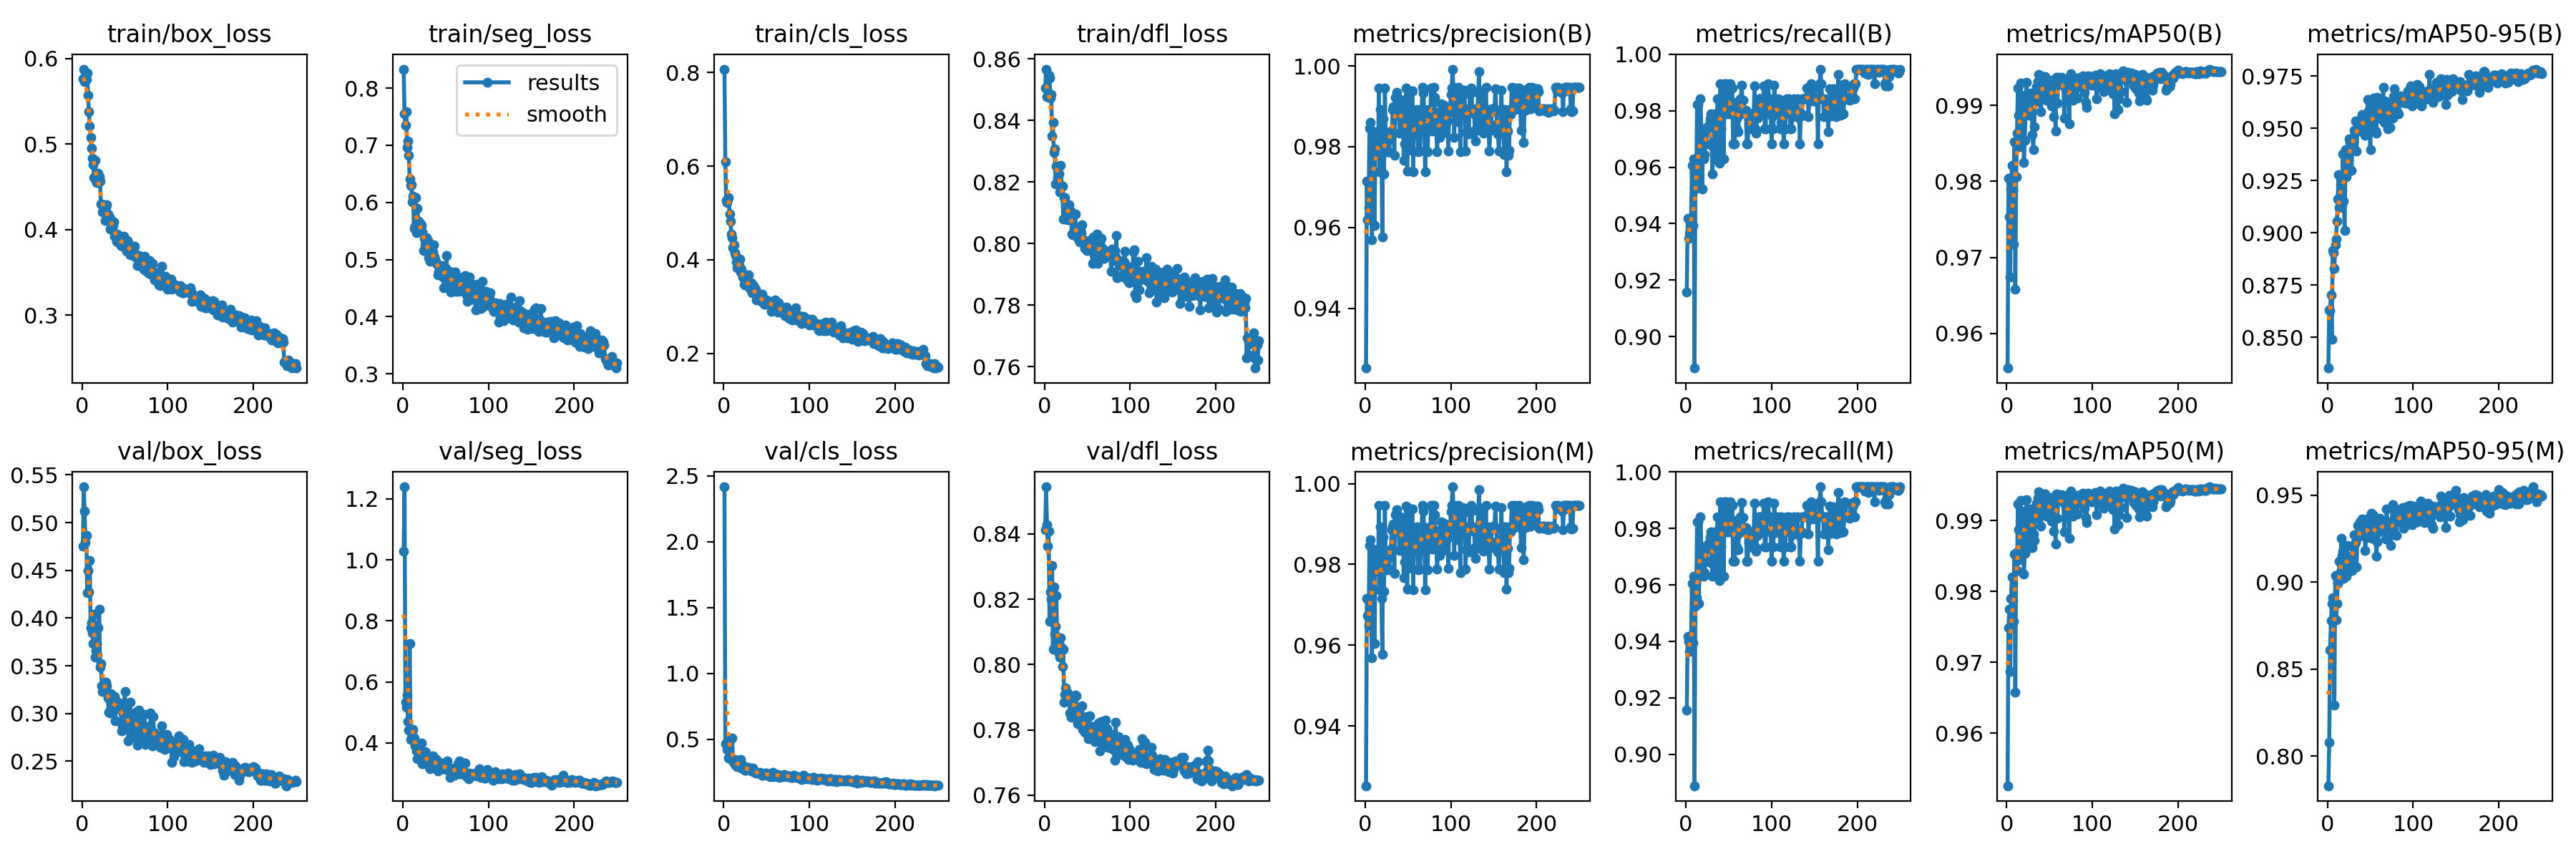

Source data for this figure (header and first rows):
epoch, time, train/box_loss, train/seg_loss, train/cls_loss, train/dfl_loss, metrics/precision(B), metrics/recall(B), metrics/mAP50(B), metrics/mAP50-95(B), metrics/precision(M), metrics/recall(M), metrics/mAP50(M), metrics/mAP50-95(M), val/box_loss, val/seg_loss, val/cls_loss, val/dfl_loss, lr/pg0, lr/pg1, lr/pg2
1, 64.21, 0.5765, 0.8333, 0.8075, 0.8506, 0.9252, 0.9157, 0.9554, 0.8353, 0.9252, 0.9157, 0.9526, 0.7829, 0.4752, 1.029, 2.418, 0.8413, 0.0803, 0.0001989, 0.0001989
2, 125.8, 0.5878, 0.7553, 0.6093, 0.8567, 0.9715, 0.9418, 0.9804, 0.863, 0.9715, 0.9418, 0.9749, 0.8081, 0.5375, 1.24, 0.4664, 0.8544, 0.0605, 0.0003974, 0.0003974
3, 186.2, 0.5732, 0.7346, 0.5263, 0.8477, 0.9619, 0.9348, 0.9753, 0.8629, 0.9673, 0.9401, 0.9775, 0.861, 0.5121, 0.5327, 0.4671, 0.8429, 0.0407, 0.0005942, 0.0005942
4, 246.6, 0.5782, 0.7593, 0.5224, 0.8479, 0.9649, 0.9365, 0.9674, 0.8702, 0.9649, 0.9365, 0.9687, 0.8779, 0.4794, 0.516, 0.4233, 0.8362, 0.0209, 0.0007895, 0.0007895
5, 306.7, 0.5754, 0.6956, 0.5296, 0.8546, 0.9846, 0.9418, 0.9791, 0.8491, 0.9846, 0.9418, 0.9791, 0.8877, 0.4867, 0.5563, 0.4209, 0.8409, 0.001089, 0.0009831, 0.0009831
6, 366.4, 0.5832, 0.7072, 0.533, 0.8538, 0.9861, 0.9418, 0.9821, 0.8916, 0.9861, 0.9418, 0.9821, 0.8913, 0.4265, 0.4708, 0.3601, 0.8132, 0.0009802, 0.0009802, 0.0009802
7, 426, 0.5575, 0.6818, 0.4975, 0.8473, 0.968, 0.9606, 0.9788, 0.8905, 0.968, 0.9606, 0.9788, 0.8888, 0.4497, 0.4425, 0.3733, 0.8223, 0.0009762, 0.0009762, 0.0009762
8, 485.3, 0.5384, 0.6404, 0.4822, 0.8485, 0.9569, 0.9394, 0.9717, 0.8829, 0.9569, 0.9394, 0.9758, 0.8295, 0.4276, 0.7252, 0.5011, 0.82, 0.0009723, 0.0009723, 0.0009723
9, 544.9, 0.5214, 0.6304, 0.4551, 0.8351, 0.9826, 0.963, 0.9853, 0.8944, 0.9826, 0.963, 0.9853, 0.9037, 0.4601, 0.4112, 0.3524, 0.8303, 0.0009683, 0.0009683, 0.0009683
10, 604.8, 0.5083, 0.6307, 0.4472, 0.8393, 0.9789, 0.8889, 0.9658, 0.897, 0.9789, 0.8889, 0.9658, 0.8783, 0.3897, 0.4323, 0.5093, 0.8047, 0.0009644, 0.0009644, 0.0009644
11, 664.1, 0.495, 0.6008, 0.4265, 0.8296, 0.9605, 0.9524, 0.9806, 0.9054, 0.9605, 0.9524, 0.9855, 0.8878, 0.3951, 0.4209, 0.3356, 0.8237, 0.0009604, 0.0009604, 0.0009604
12, 723.6, 0.4839, 0.6104, 0.4316, 0.8308, 0.9837, 0.9556, 0.9863, 0.9161, 0.9837, 0.9556, 0.983, 0.8992, 0.3842, 0.4451, 0.3211, 0.8092, 0.0009564, 0.0009564, 0.0009564
13, 783.6, 0.476, 0.5548, 0.4146, 0.8194, 0.9789, 0.9822, 0.9923, 0.9278, 0.9789, 0.9822, 0.9923, 0.9024, 0.3735, 0.4156, 0.3445, 0.8116, 0.0009525, 0.0009525, 0.0009525
14, 843.5, 0.4613, 0.5587, 0.4097, 0.8252, 0.9789, 0.9823, 0.9887, 0.9119, 0.9789, 0.9823, 0.9887, 0.9121, 0.4042, 0.3911, 0.3059, 0.8211, 0.0009485, 0.0009485, 0.0009485
15, 902.9, 0.4815, 0.608, 0.3959, 0.8214, 0.9783, 0.9534, 0.9845, 0.9232, 0.9783, 0.9534, 0.9845, 0.9057, 0.3589, 0.3982, 0.323, 0.8052, 0.0009446, 0.0009446, 0.0009446
16, 962.2, 0.4581, 0.5476, 0.3823, 0.8203, 0.9946, 0.9669, 0.9929, 0.9269, 0.9946, 0.9669, 0.9929, 0.9253, 0.3655, 0.3745, 0.295, 0.8039, 0.0009406, 0.0009406, 0.0009406
17, 1022, 0.4553, 0.5896, 0.391, 0.8226, 0.9737, 0.9841, 0.9914, 0.9203, 0.9737, 0.9841, 0.9914, 0.9155, 0.3736, 0.3474, 0.3051, 0.8065, 0.0009366, 0.0009366, 0.0009366
18, 1082, 0.4579, 0.5676, 0.3869, 0.8167, 0.9892, 0.9731, 0.9909, 0.9377, 0.9892, 0.9731, 0.9909, 0.9179, 0.3611, 0.369, 0.3064, 0.8023, 0.0009327, 0.0009327, 0.0009327
19, 1142, 0.4657, 0.5612, 0.4015, 0.8255, 0.9806, 0.9524, 0.9901, 0.9151, 0.9716, 0.9683, 0.9902, 0.9024, 0.3901, 0.3707, 0.3095, 0.8082, 0.0009287, 0.0009287, 0.0009287
20, 1201, 0.4617, 0.5535, 0.3736, 0.8189, 0.9577, 0.9735, 0.9825, 0.9012, 0.9577, 0.9735, 0.9825, 0.9212, 0.4093, 0.3485, 0.3445, 0.8053, 0.0009248, 0.0009248, 0.0009248
21, 1261, 0.4568, 0.5618, 0.3801, 0.8187, 0.9868, 0.963, 0.9854, 0.9397, 0.9868, 0.963, 0.9854, 0.9073, 0.3485, 0.3778, 0.2805, 0.7995, 0.0009208, 0.0009208, 0.0009208
22, 1320, 0.4301, 0.5597, 0.3626, 0.808, 0.9733, 0.9644, 0.9891, 0.9266, 0.9733, 0.9644, 0.9891, 0.9036, 0.352, 0.3992, 0.3014, 0.8047, 0.0009168, 0.0009168, 0.0009168
23, 1380, 0.43, 0.5483, 0.3611, 0.8149, 0.9946, 0.9735, 0.993, 0.9385, 0.9946, 0.9735, 0.993, 0.9211, 0.3292, 0.3328, 0.2821, 0.7884, 0.0009129, 0.0009129, 0.0009129
24, 1440, 0.4207, 0.5162, 0.3484, 0.815, 0.9808, 0.9683, 0.9905, 0.9324, 0.9808, 0.9683, 0.9905, 0.9062, 0.3234, 0.3577, 0.2925, 0.791, 0.0009089, 0.0009089, 0.0009089
25, 1499, 0.4209, 0.5375, 0.3457, 0.808, 0.9787, 0.9732, 0.9903, 0.945, 0.9787, 0.9732, 0.9903, 0.9134, 0.3308, 0.3669, 0.268, 0.7927, 0.000905, 0.000905, 0.000905
26, 1559, 0.4293, 0.5244, 0.3529, 0.8128, 0.9813, 0.9735, 0.9887, 0.9432, 0.9813, 0.9735, 0.9862, 0.9118, 0.3253, 0.3706, 0.2677, 0.7904, 0.000901, 0.000901, 0.000901
27, 1618, 0.411, 0.5294, 0.352, 0.8079, 0.9788, 0.9748, 0.9903, 0.9442, 0.9788, 0.9748, 0.9903, 0.9143, 0.3254, 0.3704, 0.2755, 0.7913, 0.000897, 0.000897, 0.000897
28, 1678, 0.4264, 0.5378, 0.3445, 0.8117, 0.9788, 0.977, 0.9917, 0.9297, 0.9788, 0.977, 0.9917, 0.915, 0.3326, 0.3384, 0.2769, 0.7908, 0.0008931, 0.0008931, 0.0008931
29, 1737, 0.4292, 0.5332, 0.3675, 0.8126, 0.9823, 0.9788, 0.9911, 0.9414, 0.9823, 0.9788, 0.9911, 0.9066, 0.3289, 0.3343, 0.2858, 0.7887, 0.0008891, 0.0008891, 0.0008891
30, 1797, 0.4187, 0.5029, 0.3445, 0.8107, 0.9839, 0.9677, 0.9862, 0.9438, 0.9839, 0.9677, 0.9862, 0.9201, 0.3165, 0.3369, 0.2765, 0.7851, 0.0008852, 0.0008852, 0.0008852
31, 1856, 0.4118, 0.5061, 0.3383, 0.8104, 0.9831, 0.9577, 0.9842, 0.949, 0.9885, 0.963, 0.9881, 0.9275, 0.3014, 0.321, 0.2703, 0.7838, 0.0008812, 0.0008812, 0.0008812
32, 1915, 0.4153, 0.4968, 0.3515, 0.8031, 0.9892, 0.9722, 0.9872, 0.9479, 0.9892, 0.9722, 0.9872, 0.9222, 0.3164, 0.3164, 0.2582, 0.7886, 0.0008772, 0.0008772, 0.0008772
33, 1975, 0.401, 0.5027, 0.3293, 0.803, 0.9899, 0.9683, 0.9904, 0.9535, 0.9899, 0.9683, 0.9904, 0.9229, 0.3006, 0.3221, 0.2604, 0.7858, 0.0008733, 0.0008733, 0.0008733
34, 2035, 0.4116, 0.5116, 0.3375, 0.8034, 0.9778, 0.9788, 0.9909, 0.9391, 0.9778, 0.9788, 0.9909, 0.9089, 0.3205, 0.3524, 0.2802, 0.7878, 0.0008693, 0.0008693, 0.0008693
35, 2094, 0.4067, 0.5135, 0.3448, 0.8046, 0.9923, 0.963, 0.9925, 0.9516, 0.9923, 0.963, 0.9925, 0.9325, 0.3127, 0.3568, 0.2619, 0.7899, 0.0008654, 0.0008654, 0.0008654
36, 2154, 0.4051, 0.526, 0.3312, 0.8096, 0.9893, 0.9785, 0.9931, 0.9493, 0.9893, 0.9785, 0.9931, 0.9259, 0.3177, 0.3414, 0.2565, 0.7907, 0.0008614, 0.0008614, 0.0008614
37, 2213, 0.4094, 0.5046, 0.3371, 0.8039, 0.9935, 0.9841, 0.9941, 0.9539, 0.9935, 0.9841, 0.9941, 0.9267, 0.3051, 0.3428, 0.2446, 0.7905, 0.0008574, 0.0008574, 0.0008574
38, 2273, 0.392, 0.4996, 0.3138, 0.803, 0.9885, 0.9788, 0.9931, 0.9487, 0.9885, 0.9788, 0.9931, 0.9349, 0.3177, 0.3175, 0.2509, 0.7857, 0.0008535, 0.0008535, 0.0008535
39, 2332, 0.396, 0.4933, 0.3228, 0.8031, 0.9891, 0.9614, 0.9916, 0.9535, 0.9891, 0.9614, 0.9916, 0.9301, 0.2923, 0.3469, 0.2466, 0.7819, 0.0008495, 0.0008495, 0.0008495
40, 2392, 0.3864, 0.4922, 0.3225, 0.8015, 0.9834, 0.9894, 0.9892, 0.9565, 0.9834, 0.9894, 0.9892, 0.9363, 0.3113, 0.3346, 0.2414, 0.7841, 0.0008456, 0.0008456, 0.0008456
41, 2452, 0.3854, 0.4733, 0.3248, 0.8005, 0.9917, 0.9735, 0.9924, 0.9512, 0.9917, 0.9735, 0.9924, 0.9305, 0.3055, 0.3088, 0.2443, 0.7833, 0.0008416, 0.0008416, 0.0008416
42, 2511, 0.3942, 0.4781, 0.3147, 0.805, 0.9881, 0.9841, 0.9925, 0.954, 0.9881, 0.9841, 0.9925, 0.9299, 0.3119, 0.3201, 0.2469, 0.7822, 0.0008376, 0.0008376, 0.0008376
43, 2571, 0.3935, 0.4858, 0.318, 0.8037, 0.9885, 0.9788, 0.9938, 0.954, 0.9885, 0.9788, 0.9938, 0.9321, 0.306, 0.3309, 0.2382, 0.7837, 0.0008337, 0.0008337, 0.0008337
44, 2630, 0.3871, 0.4811, 0.3115, 0.8062, 0.9914, 0.963, 0.9917, 0.9467, 0.9914, 0.963, 0.9917, 0.9184, 0.3101, 0.323, 0.2409, 0.7875, 0.0008297, 0.0008297, 0.0008297
45, 2690, 0.3812, 0.4892, 0.3257, 0.8014, 0.9767, 0.9894, 0.9938, 0.9498, 0.9767, 0.9894, 0.9938, 0.9258, 0.3099, 0.3349, 0.2271, 0.7801, 0.0008258, 0.0008258, 0.0008258
46, 2750, 0.3816, 0.4801, 0.3122, 0.8011, 0.9807, 0.9788, 0.9907, 0.9545, 0.9807, 0.9788, 0.9907, 0.9306, 0.282, 0.3288, 0.2281, 0.7799, 0.0008218, 0.0008218, 0.0008218
47, 2809, 0.381, 0.4688, 0.3055, 0.7985, 0.9878, 0.9894, 0.9926, 0.9639, 0.9878, 0.9894, 0.9926, 0.9281, 0.2868, 0.3177, 0.2337, 0.7792, 0.0008178, 0.0008178, 0.0008178
48, 2869, 0.3885, 0.4504, 0.3043, 0.8003, 0.9945, 0.9788, 0.9914, 0.9581, 0.9945, 0.9788, 0.9914, 0.9366, 0.3003, 0.3156, 0.2431, 0.781, 0.0008139, 0.0008139, 0.0008139
49, 2929, 0.3922, 0.4825, 0.3138, 0.7985, 0.9739, 0.989, 0.9909, 0.9499, 0.9739, 0.989, 0.9909, 0.9334, 0.3073, 0.3244, 0.2381, 0.7833, 0.0008099, 0.0008099, 0.0008099
50, 2988, 0.3876, 0.4845, 0.3134, 0.7977, 0.9835, 0.9841, 0.9932, 0.9399, 0.9835, 0.9841, 0.9932, 0.9299, 0.3229, 0.3209, 0.2415, 0.784, 0.000806, 0.000806, 0.000806
51, 3048, 0.3826, 0.5072, 0.3115, 0.8007, 0.9938, 0.9788, 0.993, 0.9606, 0.9938, 0.9788, 0.993, 0.9395, 0.2845, 0.3121, 0.2297, 0.7772, 0.000802, 0.000802, 0.000802
52, 3107, 0.3746, 0.4668, 0.3054, 0.7998, 0.9835, 0.9894, 0.9899, 0.9552, 0.9835, 0.9894, 0.9899, 0.9252, 0.2888, 0.3402, 0.2257, 0.7801, 0.000798, 0.000798, 0.000798
53, 3167, 0.3877, 0.4738, 0.3079, 0.7991, 0.9823, 0.9788, 0.9933, 0.9491, 0.9823, 0.9788, 0.9933, 0.9318, 0.3045, 0.3158, 0.2407, 0.7843, 0.0007941, 0.0007941, 0.0007941
54, 3227, 0.3851, 0.4799, 0.3108, 0.7985, 0.979, 0.988, 0.9932, 0.9643, 0.979, 0.988, 0.9932, 0.9385, 0.2711, 0.3171, 0.2173, 0.7781, 0.0007901, 0.0007901, 0.0007901
55, 3287, 0.3738, 0.4585, 0.3062, 0.8013, 0.9938, 0.9683, 0.9886, 0.958, 0.9938, 0.9683, 0.9886, 0.9305, 0.2853, 0.2873, 0.2371, 0.7776, 0.0007862, 0.0007862, 0.0007862
56, 3346, 0.371, 0.4431, 0.2902, 0.7936, 0.9737, 0.9802, 0.9914, 0.9486, 0.9737, 0.9802, 0.9914, 0.9332, 0.3121, 0.3047, 0.2385, 0.7809, 0.0007822, 0.0007822, 0.0007822
57, 3406, 0.3731, 0.4691, 0.3082, 0.8022, 0.9858, 0.9683, 0.9867, 0.9477, 0.9858, 0.9683, 0.9867, 0.915, 0.2892, 0.3099, 0.2515, 0.7782, 0.0007782, 0.0007782, 0.0007782
58, 3466, 0.3769, 0.4709, 0.3046, 0.7965, 0.9841, 0.9829, 0.9937, 0.9649, 0.9841, 0.9829, 0.9937, 0.9232, 0.278, 0.3127, 0.2156, 0.7778, 0.0007743, 0.0007743, 0.0007743
59, 3525, 0.3764, 0.4594, 0.2972, 0.7979, 0.9872, 0.9735, 0.9904, 0.962, 0.9872, 0.9735, 0.9904, 0.9286, 0.2752, 0.3168, 0.2296, 0.7765, 0.0007703, 0.0007703, 0.0007703
60, 3585, 0.3744, 0.4568, 0.314, 0.7986, 0.9893, 0.9776, 0.9928, 0.9587, 0.9893, 0.9776, 0.9928, 0.9323, 0.2929, 0.2948, 0.2299, 0.7799, 0.0007664, 0.0007664, 0.0007664
... 190 more rows
